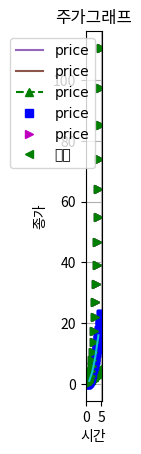

Write the Python code that produced this figure.
# -*- coding: utf-8 -*-
"""
Created on Thu Nov  6 09:13:34 2025

[redacted]
"""
# 판다스는 줄글형태
# 데이터를 보려고 사용하는 라이브러리?
# ->더 세부적으로 시각화하는 matplotlib
#데이터 시각화
#2d그래프를 그리는 라이브러리
#선그래프, 바그래프, 히스토그램, 산점도, 파이차트
#pip install matplotlib

import matplotlib.pyplot as plt

plt.plot([1, 2, 3, 4])
plt.show()

plt.plot([1, 2, 3, 4], [1, 2, 3, 4])
#앞의 리스트 : x축, 뒤의 리스트 : y축
#(1, 1), (2, 2), (3, 3), (4, 4)
plt.show()

#축 범위 지정
plt.plot([1, 2, 3, 4], [1, 4, 9, 16])
plt.axis([0, 6, 0, 20])
# x축의 크기를 0 ~ 6, y축의 크기를 0 ~ 20
plt.show()

#선 스타일 지정
plt.plot([1, 2, 3, 4], [1, 4, 9, 16], "rv:")
plt.plot([1, 2, 3, 4], [1, 4, 9, 16], "g^--")
plt.plot([1, 2, 3, 4], [1, 4, 9, 16], "m<-.")
plt.plot([1, 2, 3, 4], [1, 4, 9, 16], "y>-")
plt.plot([1, 2, 3, 4], [1, 4, 9, 16], "c*-")
#rgb cmy kw 색상 축약어
#16진수 색상코드(#FFFFFF, #000000)

#. , o v ^ < > s *
#점 픽셀 원 삼각형... 사각형 별

#- -- : -.
#실선, 대시선, 점선, 점-대시선

#산점도와 바그래프등은 선이 없다


#여러개의 그래프 그리기
import numpy as np
t = np.arange(0, 5, 0.2)
print(t)

plt.plot(t, t, "r--")
plt.show()
plt.plot(t, t, "r--", t, t**2, "bs", t, t**3, "g>")
plt.show()

plt.plot(t, t, "r--")
plt.plot(t, t**2, "bs")
plt.plot(t, t**3, "g>")
plt.show()

#그래프 설명
plt.plot([1, 2, 3, 4], [1, 2, 3, 4])
plt.xlabel("x-label", loc = "right")
#가로축 라벨 : right, center, left
plt.ylabel("y-label", loc = "top")
#세로축 라벨 : top, middle, bottom
plt.show()

#범례 - legend
plt.plot([1, 2, 3, 4], [1, 2, 3, 4], label="price")
plt.legend()
plt.show()

plt.plot([1, 2, 3, 4], [1, 2, 3, 4], label="price")
#plt.legend(loc=(1.0, 1.0))
#plt.legend(loc=(0.5, 0.5))
#plt.legend(loc=(1.0, 0.5))
#plt.legend(loc=(0.0, 0.0))
plt.legend(loc=("lower right"))
plt.show()

plt.plot(t,t,  "g^--", label="price")
plt.plot(t,t**2, "bs", label="price")
plt.plot(t,t**3, "m>", label="price")
plt.legend()
plt.show()

# 축 조절
plt.plot([1, 2, 3, 4], [1, 2, 3, 4])
#plt.axis([0, 5, 0, 20])
#xmin, xmax, ymin, ymax
#plt.xlim([0,5]) # x축 범위 xmin, xmax
#plt.ylim([0,20]) # y축 범위 ymin, ymax
plt.axis("scaled") # 실제 범위 내로 축소(확대)
plt.show()

#그래프 제목
plt.plot([1, 2, 3, 4], [1, 2, 3, 4])
plt.title("title.......")
plt.show()

#캔버스(figure)의 격자 설정
plt.plot([1, 2, 3, 4], [1, 2, 3, 4])
plt.grid(True)
plt.show()



#한글 깨짐 해결
#윈도우 폰트 변경
plt.rc("font", family="Malgun Gothic")

#맥 폰트 변경
#plt.rc("font", family="AppleGothic")

plt.plot([1, 2, 3, 4], [1, 2, 3, 4], "g<", label="가격")
plt.plot(t, t**2, "bs")
plt.plot(t, t**3, "g>")
plt.xlabel("시간")
plt.ylabel("종가")
plt.title("주가그래프")
plt.legend()
plt.grid(True)
plt.show()

#이미지 저장
plt.plot([1, 2, 3, 4], [1, 4, 9, 16])
plt.savefig("figure.png")
plt.show()

